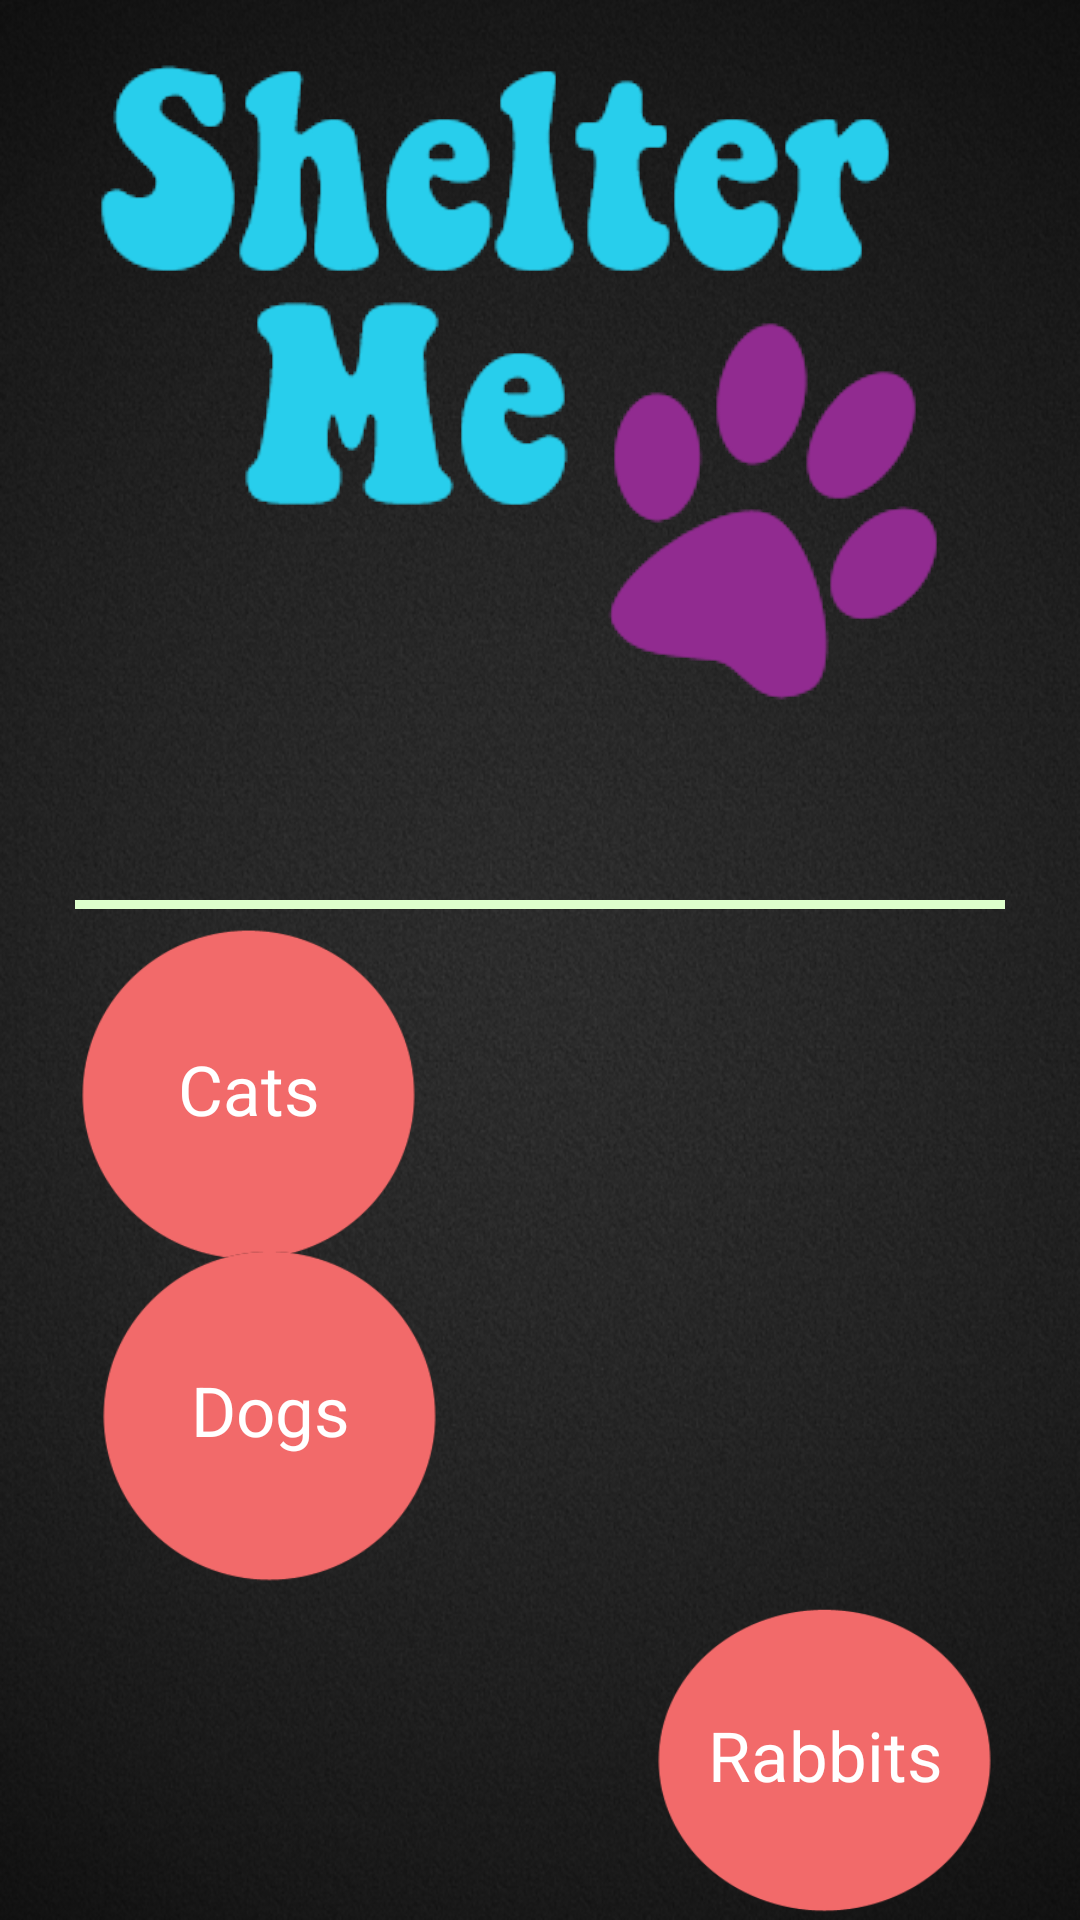

Here is an Android app screen rendered from its layout file. Give the layout XML and the strings, colors and styles it references.
<!-- AndroidManifest.xml: application theme AppTheme -->
<!-- res/layout/activity_main_menu.xml -->
<RelativeLayout xmlns:android="http://schemas.android.com/apk/res/android"
    xmlns:tools="http://schemas.android.com/tools"
    android:layout_width="match_parent"
    android:layout_height="match_parent"
    android:background="@drawable/bg"
    tools:context="com.magadistudio.shelterme.MainMenu" >

    <ImageView
        android:id="@+id/logo"
        android:layout_width="wrap_content"
        android:layout_height="wrap_content"
        android:layout_centerHorizontal="true"
        android:background="@drawable/logo"
        android:src="@drawable/logo" />

    <View
        android:id="@+id/view"
        android:layout_width="310dp"
        android:layout_height="3dp"
        android:layout_below="@id/logo"
        android:layout_centerHorizontal="true"
        android:background="#dfc" />

    <Button
        android:id="@+id/catButton"
        style="@style/customButton"
        android:layout_width="120dp"
        android:layout_height="120dp"
        android:layout_marginLeft="23dp"
        android:layout_below="@id/view"
        android:text="@string/cat_button_title"
        android:textSize="23sp" />

    <Button
        android:id="@+id/rottentsButton"
        style="@style/customButton"
        android:layout_width="120dp"
        android:layout_height="120dp"
        android:text="@string/rabbit_button_title"
        android:textSize="23sp"
        android:layout_below="@+id/dogButton"
        android:layout_alignRight="@+id/view"
        android:layout_alignEnd="@+id/view" />

    <Button
        android:id="@+id/dogButton"
        style="@style/customButton"
        android:layout_width="120dp"
        android:layout_height="120dp"
        android:layout_alignLeft="@+id/logo"
        android:layout_alignTop="@+id/catButton"
        android:layout_marginTop="107dp"
        android:text="@string/dog_button_title"
        android:textSize="23sp" />

</RelativeLayout>
<!-- resources referenced by this layout -->
<resources>
  <!-- drawable bg: png bitmap (drawable-hdpi, 378250 bytes) -->
  <!-- drawable logo: png bitmap (drawable, 9234 bytes) -->
  <string name="cat_button_title"> Cats </string>
  <string name="dog_button_title"> Dogs </string>
  <string name="rabbit_button_title"> Rabbits</string>
  <style name="customButton" parent="android:Widget">
           <item name="android:background">@drawable/v_button</item>
           <item name="android:textColor">#ffffff</item>
           <item name="android:textSize">15sp</item>    
      </style>
  <style name="AppTheme" parent="AppBaseTheme">
          
      </style>
  <!-- drawable v_button (drawable) -->
  <?xml version="1.0" encoding="UTF-8"?>
  <selector xmlns:android="http://schemas.android.com/apk/res/android">
      <item android:drawable="@drawable/button_bg_pressed"
            android:state_pressed="true" />
      <item android:drawable="@drawable/button_bg"
            android:state_focused="true" />
      <item android:drawable="@drawable/button_bg" />
  </selector>
  <style name="AppBaseTheme" parent="Theme.AppCompat.Light">
          
      </style>
  <!-- drawable button_bg_pressed: png bitmap (drawable-xhdpi, 8159 bytes) -->
  <!-- drawable button_bg: png bitmap (drawable-hdpi, 8010 bytes) -->
</resources>
